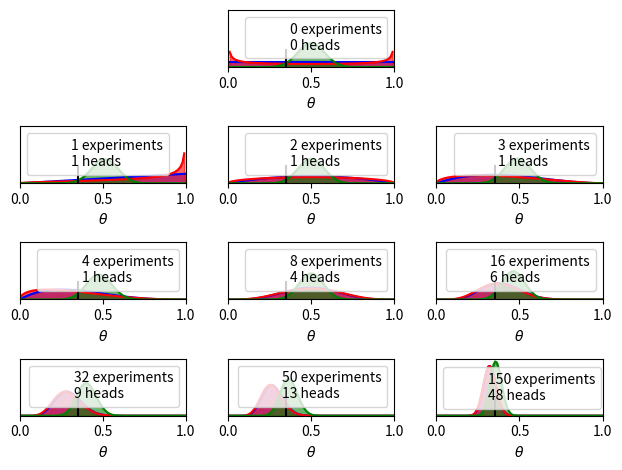

Generate this figure with matplotlib:
#! /usr/bin/env python
# imports of external packages to use in our code
import sys
import numpy as np
import scipy.stats as stats
import matplotlib.pyplot as plt

theta_real = 0.35
trials = [0, 1, 2, 3, 4, 8, 16, 32, 50, 150]
data = [0, 1, 1, 1, 1, 4, 6, 9, 13, 48]

beta_params = [(1, 1), (0.5, 0.5), (20, 20)]
dist = stats.beta
x = np.linspace(0, 1, 100)

for idx, N in enumerate(trials):
    if idx == 0:
        plt.subplot(4,3, 2)
    else:
        plt.subplot(4,3, idx+3)
    y = data[idx]
    for (a_prior, b_prior), c in zip(beta_params, ('b', 'r', 'g')):
        p_theta_given_y = dist.pdf(x, a_prior + y, b_prior + N - y)
        plt.plot(x, p_theta_given_y, c)
        plt.fill_between(x, 0, p_theta_given_y, color=c, alpha=0.6)

    plt.axvline(theta_real, ymax=0.3, color='k')
    plt.plot(0, 0, label="{:d} experiments\n{:d} heads".format(N, y), alpha=0)
    plt.xlim(0,1)
    plt.ylim(0,12)
    plt.xlabel(r'$\theta$') 
    plt.legend()
    plt.gca().axes.get_yaxis().set_visible(False)
    plt.tight_layout()
